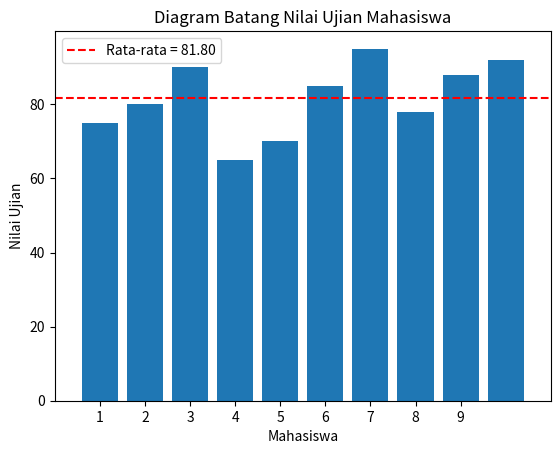

This chart was generated by the following Python code:
import matplotlib.pyplot as plt
from functools import reduce

# Data nilai - nilai ujian mahasiswa
nilai_mahasiswa = [75, 80, 90, 65, 70, 85, 95, 78, 88, 92]

# TODO 1: Menghitung rata-rata menggunakan fungsi reduce
avg_nilai = reduce(lambda x, y: x + y, nilai_mahasiswa) / len(nilai_mahasiswa)

# TODO 2: Membuat label mahasiswa (sumbu x) dalam bentuk fungsional dinamis (list-map-lambda)
data_mahasiswa = [i for i in range(1,11)]
pointX = list(map(lambda i: data_mahasiswa[i], range(len(data_mahasiswa))))

# TODO 3: Visualisasi data dalam bentuk diagram batang
plt.title('Diagram Batang Nilai Ujian Mahasiswa')
plt.xlabel('Mahasiswa')
plt.ylabel('Nilai Ujian')
plt.bar(pointX, nilai_mahasiswa)
plt.plot([0, len(nilai_mahasiswa) + 1], [avg_nilai, avg_nilai], linestyle='--', color='red', label='Rata-rata = {:.2f}'.format(avg_nilai))
plt.legend()
plt.xticks([i for i in range(1,10)])
plt.xlim([0, len(nilai_mahasiswa) + 1])
plt.show()